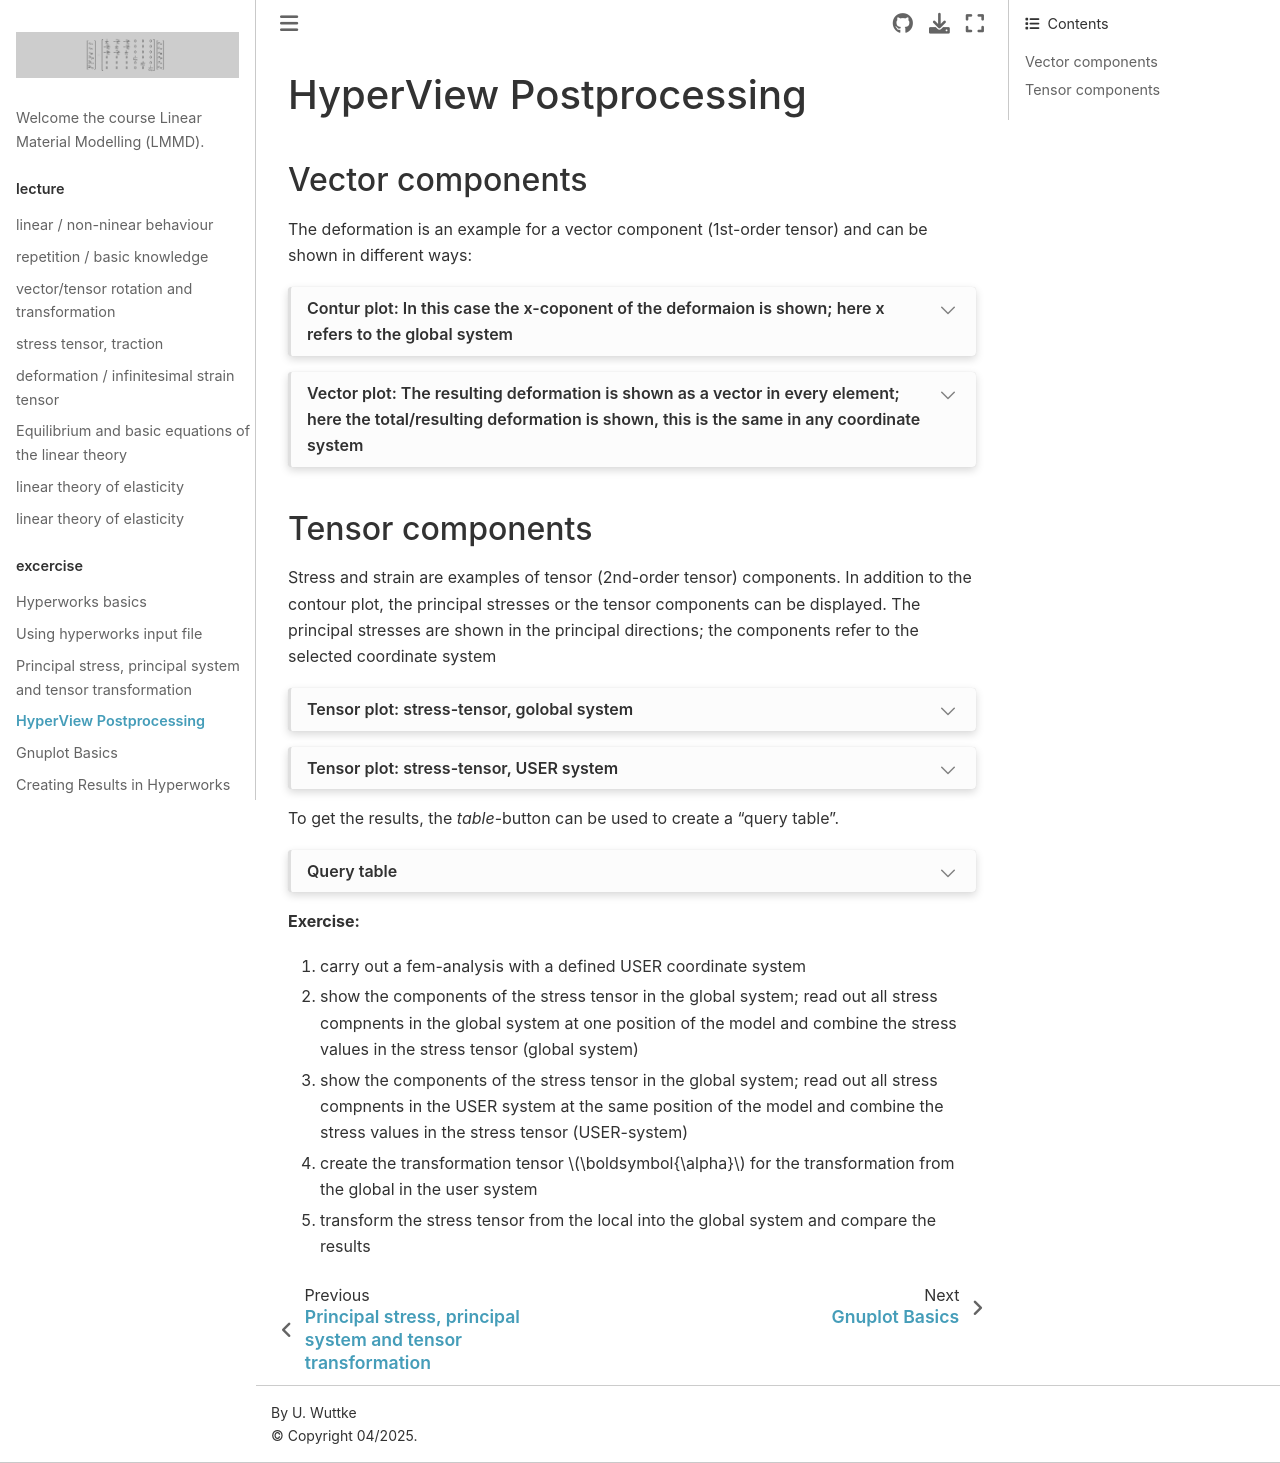

repository: ulwuttke/LMMD · page: E4_hyperPost/E4_hyperPost.html · generator: jekyll

# HyperView Postprocessing 

## Vector components

The deformation is an example for a vector component (1st-order tensor) and can be shown in different ways:

```{dropdown} Contur plot: In this case the x-coponent of the deformaion is shown; here x refers to the global system
![HyperViewContPlDef](HyperViewContPlDef.JPG)
```

```{dropdown} Vector plot: The resulting deformation is shown as a vector in every element; here the total/resulting deformation is shown, this is the same in any coordinate system
![HyperViewVecPlDef](HyperViewVecPlDef.JPG)
```

## Tensor components

Stress and strain are examples of tensor (2nd-order tensor) components. In addition to the contour plot, the principal stresses or the tensor components can be displayed. The principal stresses are shown in the principal directions; the components refer to the selected coordinate system
```{dropdown} Tensor plot: stress-tensor, golobal system
![HyperViewTenPlStGl](HyperViewTenPlStGl.jpg)
```

```{dropdown} Tensor plot: stress-tensor, USER system
![HyperViewTenPlStUser](HyperViewTenPlStUser.jpg)
```

To get the results, the *table*-button can be used to create a "query table". 

```{dropdown} Query table
![HyperViewTabelResStrain](HyperViewTabelResStrain.jpg)
```



**Exercise:**

1. carry out a fem-analysis with a defined USER coordinate system
2. show the components of the stress tensor in the global system; read out all stress compnents in the global system at one position of the model and combine the stress values in the stress tensor (global system)
3. show the components of the stress tensor in the global system; read out all stress compnents in the USER system at the same position of the model and combine the stress values in the stress tensor (USER-system)
4. create the transformation tensor $\boldsymbol{\alpha}$ for the transformation from the global in the user system
5. transform the stress tensor from the local into the global system and compare the results
